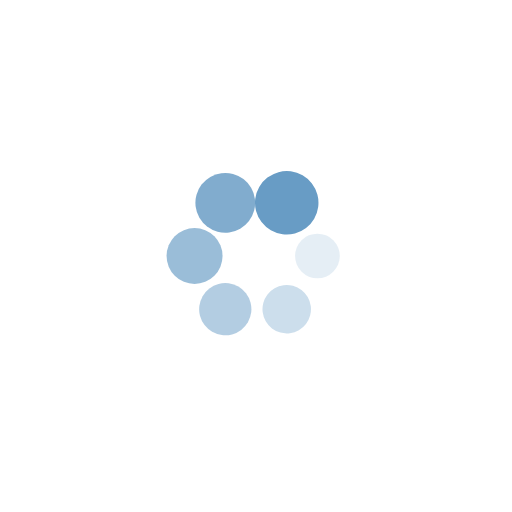
t = 0.00 s
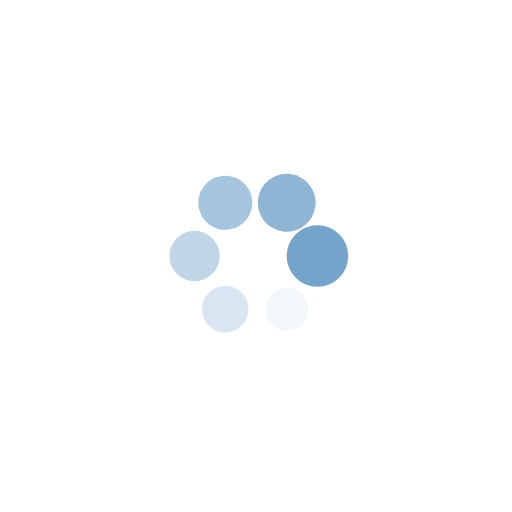
t = 0.26 s
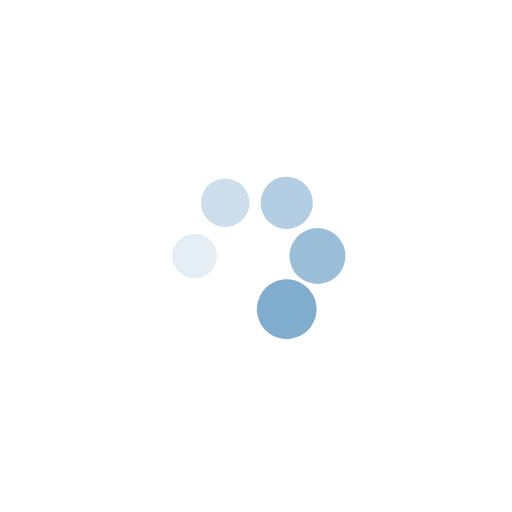
t = 0.51 s
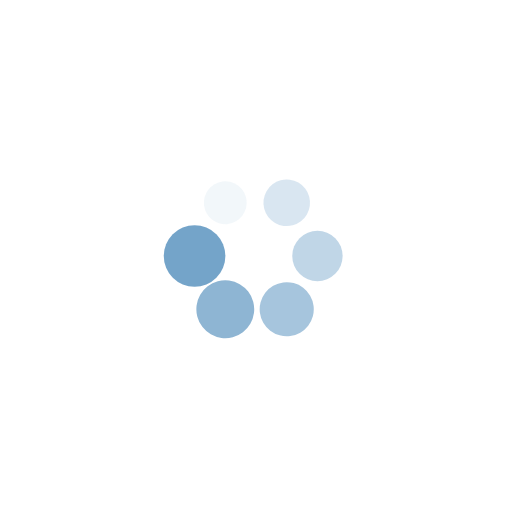
t = 0.77 s

The animated SVG that drew these frames (rendered in a browser with its animation timeline set to each time). Animation: 12 SMIL elements (animate=6,animateTransform=6); one cycle of 1.02 s, repeats indefinitely.

<?xml version="1.0" encoding="utf-8"?>
<svg xmlns="http://www.w3.org/2000/svg" xmlns:xlink="http://www.w3.org/1999/xlink" style="margin: auto; background: none; display: block; shape-rendering: auto;" width="204px" height="204px" viewBox="0 0 100 100" preserveAspectRatio="xMidYMid">
<g transform="translate(62,50)">
<g transform="rotate(0)">
<circle cx="0" cy="0" r="4" fill="#689cc5" fill-opacity="1">
  <animateTransform attributeName="transform" type="scale" begin="-0.8503401360544218s" values="1.55 1.55;1 1" keyTimes="0;1" dur="1.0204081632653061s" repeatCount="indefinite"></animateTransform>
  <animate attributeName="fill-opacity" keyTimes="0;1" dur="1.0204081632653061s" repeatCount="indefinite" values="1;0" begin="-0.8503401360544218s"></animate>
</circle>
</g>
</g><g transform="translate(56,60.392304845413264)">
<g transform="rotate(59.99999999999999)">
<circle cx="0" cy="0" r="4" fill="#689cc5" fill-opacity="0.8333333333333334">
  <animateTransform attributeName="transform" type="scale" begin="-0.6802721088435374s" values="1.55 1.55;1 1" keyTimes="0;1" dur="1.0204081632653061s" repeatCount="indefinite"></animateTransform>
  <animate attributeName="fill-opacity" keyTimes="0;1" dur="1.0204081632653061s" repeatCount="indefinite" values="1;0" begin="-0.6802721088435374s"></animate>
</circle>
</g>
</g><g transform="translate(44,60.392304845413264)">
<g transform="rotate(119.99999999999999)">
<circle cx="0" cy="0" r="4" fill="#689cc5" fill-opacity="0.6666666666666666">
  <animateTransform attributeName="transform" type="scale" begin="-0.5102040816326531s" values="1.55 1.55;1 1" keyTimes="0;1" dur="1.0204081632653061s" repeatCount="indefinite"></animateTransform>
  <animate attributeName="fill-opacity" keyTimes="0;1" dur="1.0204081632653061s" repeatCount="indefinite" values="1;0" begin="-0.5102040816326531s"></animate>
</circle>
</g>
</g><g transform="translate(38,50)">
<g transform="rotate(180)">
<circle cx="0" cy="0" r="4" fill="#689cc5" fill-opacity="0.5">
  <animateTransform attributeName="transform" type="scale" begin="-0.3401360544217687s" values="1.55 1.55;1 1" keyTimes="0;1" dur="1.0204081632653061s" repeatCount="indefinite"></animateTransform>
  <animate attributeName="fill-opacity" keyTimes="0;1" dur="1.0204081632653061s" repeatCount="indefinite" values="1;0" begin="-0.3401360544217687s"></animate>
</circle>
</g>
</g><g transform="translate(43.99999999999999,39.607695154586736)">
<g transform="rotate(239.99999999999997)">
<circle cx="0" cy="0" r="4" fill="#689cc5" fill-opacity="0.3333333333333333">
  <animateTransform attributeName="transform" type="scale" begin="-0.17006802721088435s" values="1.55 1.55;1 1" keyTimes="0;1" dur="1.0204081632653061s" repeatCount="indefinite"></animateTransform>
  <animate attributeName="fill-opacity" keyTimes="0;1" dur="1.0204081632653061s" repeatCount="indefinite" values="1;0" begin="-0.17006802721088435s"></animate>
</circle>
</g>
</g><g transform="translate(56,39.607695154586736)">
<g transform="rotate(300.00000000000006)">
<circle cx="0" cy="0" r="4" fill="#689cc5" fill-opacity="0.16666666666666666">
  <animateTransform attributeName="transform" type="scale" begin="0s" values="1.55 1.55;1 1" keyTimes="0;1" dur="1.0204081632653061s" repeatCount="indefinite"></animateTransform>
  <animate attributeName="fill-opacity" keyTimes="0;1" dur="1.0204081632653061s" repeatCount="indefinite" values="1;0" begin="0s"></animate>
</circle>
</g>
</g>
<!-- [ldio] generated by https://loading.io/ --></svg>
